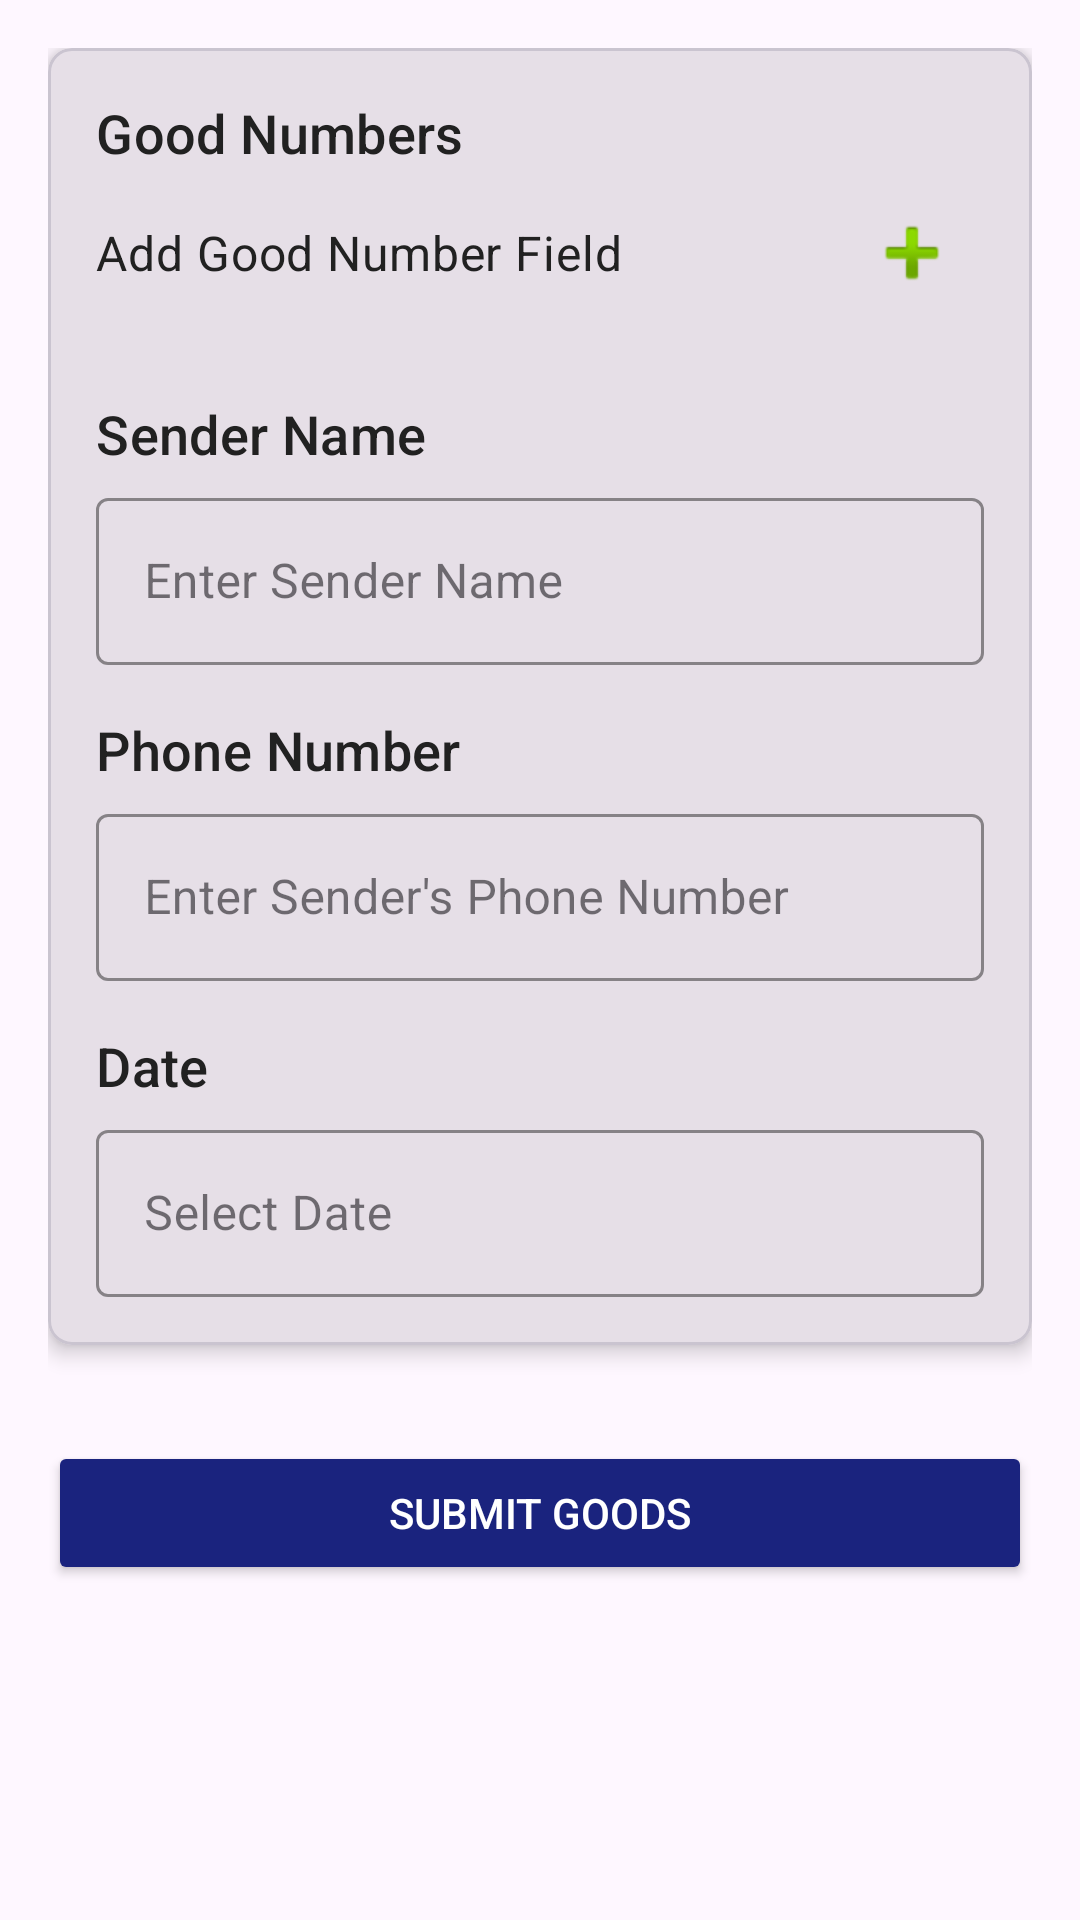

Android layout source for this screen:
<!-- AndroidManifest.xml: application theme Base.Theme.AfricanShipping25 -->
<!-- res/layout/fragment_enter_warehouse_goods.xml -->
<?xml version="1.0" encoding="utf-8"?>
<FrameLayout xmlns:android="http://schemas.android.com/apk/res/android"
    xmlns:tools="http://schemas.android.com/tools"
    xmlns:app="http://schemas.android.com/apk/res-auto"
    android:layout_width="match_parent"
    android:layout_height="match_parent"
    tools:context=".EnterWarehouseGoods">
    <ScrollView
        android:layout_width="match_parent"
        android:layout_height="match_parent">
        <LinearLayout
            android:layout_width="match_parent"
            android:layout_height="wrap_content"
            android:orientation="vertical"
            android:padding="16dp">
            <com.google.android.material.card.MaterialCardView
                android:layout_width="match_parent"
                android:layout_height="wrap_content"
                app:cardCornerRadius="8dp"
                app:cardElevation="4dp"
                android:layout_marginBottom="16dp">
                <LinearLayout
                    android:layout_width="match_parent"
                    android:layout_height="wrap_content"
                    android:orientation="vertical"
                    android:padding="16dp">
                    
                    <TextView
                        android:layout_width="match_parent"
                        android:layout_height="wrap_content"
                        android:text="Good Numbers"
                        android:textSize="18dp"
                        android:textAppearance="?attr/textAppearanceLabelLarge"
                        android:textColor="@color/text_primary"
                        android:layout_marginBottom="4dp"/>
                    <LinearLayout
                        android:layout_width="match_parent"
                        android:layout_height="wrap_content"
                        android:orientation="horizontal"
                        android:gravity="center_vertical"
                        android:layout_marginBottom="8dp">
                        <TextView
                            android:layout_width="0dp"
                            android:layout_height="wrap_content"
                            android:layout_weight="1"
                            android:text="Add Good Number Field"
                            android:textSize="16dp"
                            android:textColor="@color/text_primary"
                            android:textAppearance="?attr/textAppearanceBodyMedium"/>
                        <ImageButton
                            android:id="@+id/buttonAddGoodNo"
                            android:layout_width="wrap_content"
                            android:layout_height="wrap_content"
                            android:src="@android:drawable/ic_input_add"
                            android:contentDescription="Add another good number input field"
                            android:background="?attr/selectableItemBackgroundBorderless"
                            android:padding="8dp"/>
                    </LinearLayout>
                    <LinearLayout
                        android:id="@+id/goodsNumberFieldsContainer"
                        android:layout_width="match_parent"
                        android:layout_height="wrap_content"
                        android:orientation="vertical">
                        
                    </LinearLayout>
                    
                    <TextView
                        android:layout_width="match_parent"
                        android:layout_height="wrap_content"
                        android:text="Sender Name"
                        android:textSize="18dp"
                        android:layout_marginTop="16dp"
                        android:textAppearance="?attr/textAppearanceLabelLarge"
                        android:textColor="@color/text_primary"

                        android:layout_marginBottom="4dp"/>
                    <com.google.android.material.textfield.TextInputLayout
                        android:layout_width="match_parent"
                        android:layout_height="wrap_content"
                        android:hint="Enter Sender Name"
                        style="@style/Widget.MaterialComponents.TextInputLayout.OutlinedBox"
                        app:boxStrokeColor="?attr/inputBoxStrokeColor"
                        app:hintTextColor="?attr/inputHintColor">
                        <com.google.android.material.textfield.TextInputEditText
                            android:id="@+id/editTextSenderName"
                            android:layout_width="match_parent"
                            android:layout_height="wrap_content"
                            android:inputType="textPersonName"
                            app:hintTextColor="?attr/VsInputHintColor"
                            />
                    </com.google.android.material.textfield.TextInputLayout>

                    
                    <TextView
                        android:layout_width="match_parent"
                        android:layout_height="wrap_content"
                        android:text="Phone Number"
                        android:textSize="18dp"
                        android:layout_marginTop="16dp"
                        android:textAppearance="?attr/textAppearanceLabelLarge"
                        android:textColor="@color/text_primary"

                        android:layout_marginBottom="4dp"/>
                    <com.google.android.material.textfield.TextInputLayout
                        android:layout_width="match_parent"
                        android:layout_height="wrap_content"
                        android:hint="Enter Sender's Phone Number"
                        style="@style/Widget.MaterialComponents.TextInputLayout.OutlinedBox"
                        app:boxStrokeColor="?attr/inputBoxStrokeColor"
                        app:hintTextColor="?attr/inputHintColor">
                        <com.google.android.material.textfield.TextInputEditText
                            android:id="@+id/editTextPhoneNumber"
                            android:layout_width="match_parent"
                            android:layout_height="wrap_content"
                            android:inputType="phone"
                            />
                    </com.google.android.material.textfield.TextInputLayout>
                    

                    <TextView
                        android:layout_width="match_parent"
                        android:layout_height="wrap_content"
                        android:text="Date"
                        android:textSize="18dp"
                        android:layout_marginTop="16dp"
                        android:textAppearance="?attr/textAppearanceLabelLarge"
                        android:textColor="@color/text_primary"
                        android:layout_marginBottom="4dp"/>
                    <com.google.android.material.textfield.TextInputLayout
                        android:layout_width="match_parent"
                        android:layout_height="wrap_content"
                        android:hint="Select Date"
                        style="@style/Widget.MaterialComponents.TextInputLayout.OutlinedBox"
                        app:boxStrokeColor="?attr/inputBoxStrokeColor"
                        app:hintTextColor="?attr/inputHintColor">
                        <com.google.android.material.textfield.TextInputEditText
                            android:id="@+id/editTextDate"
                            android:layout_width="match_parent"
                            android:layout_height="wrap_content"
                            android:focusable="false"
                            android:clickable="true"
                            android:inputType="none"
                            />
                    </com.google.android.material.textfield.TextInputLayout>
                </LinearLayout>
            </com.google.android.material.card.MaterialCardView>
            <Button
                android:id="@+id/buttonSubmit"
                android:layout_width="match_parent"
                android:layout_height="wrap_content"
                android:layout_marginTop="16dp"
                android:backgroundTint="@color/dark_blue"
                android:text="Submit Goods"
                android:textColor="@android:color/white"/>
        </LinearLayout>
    </ScrollView>
</FrameLayout>
<!-- resources referenced by this layout -->
<resources>
  <color name="dark_blue">#1A237E</color>
  <color name="text_primary">#212121</color>
  <style name="Base.Theme.AfricanShipping25" parent="Theme.Material3.DayNight.NoActionBar">
          
          <item name="colorPrimary">@color/black</item>
          <item name="android:statusBarColor" tools:targetApi="l">@color/white</item>
          
          <item name="android:windowLightStatusBar" tools:targetApi="m">true</item>
  
      </style>
  <color name="black">#FF000000</color>
  <color name="white">#FFFFFFFF</color>
</resources>
